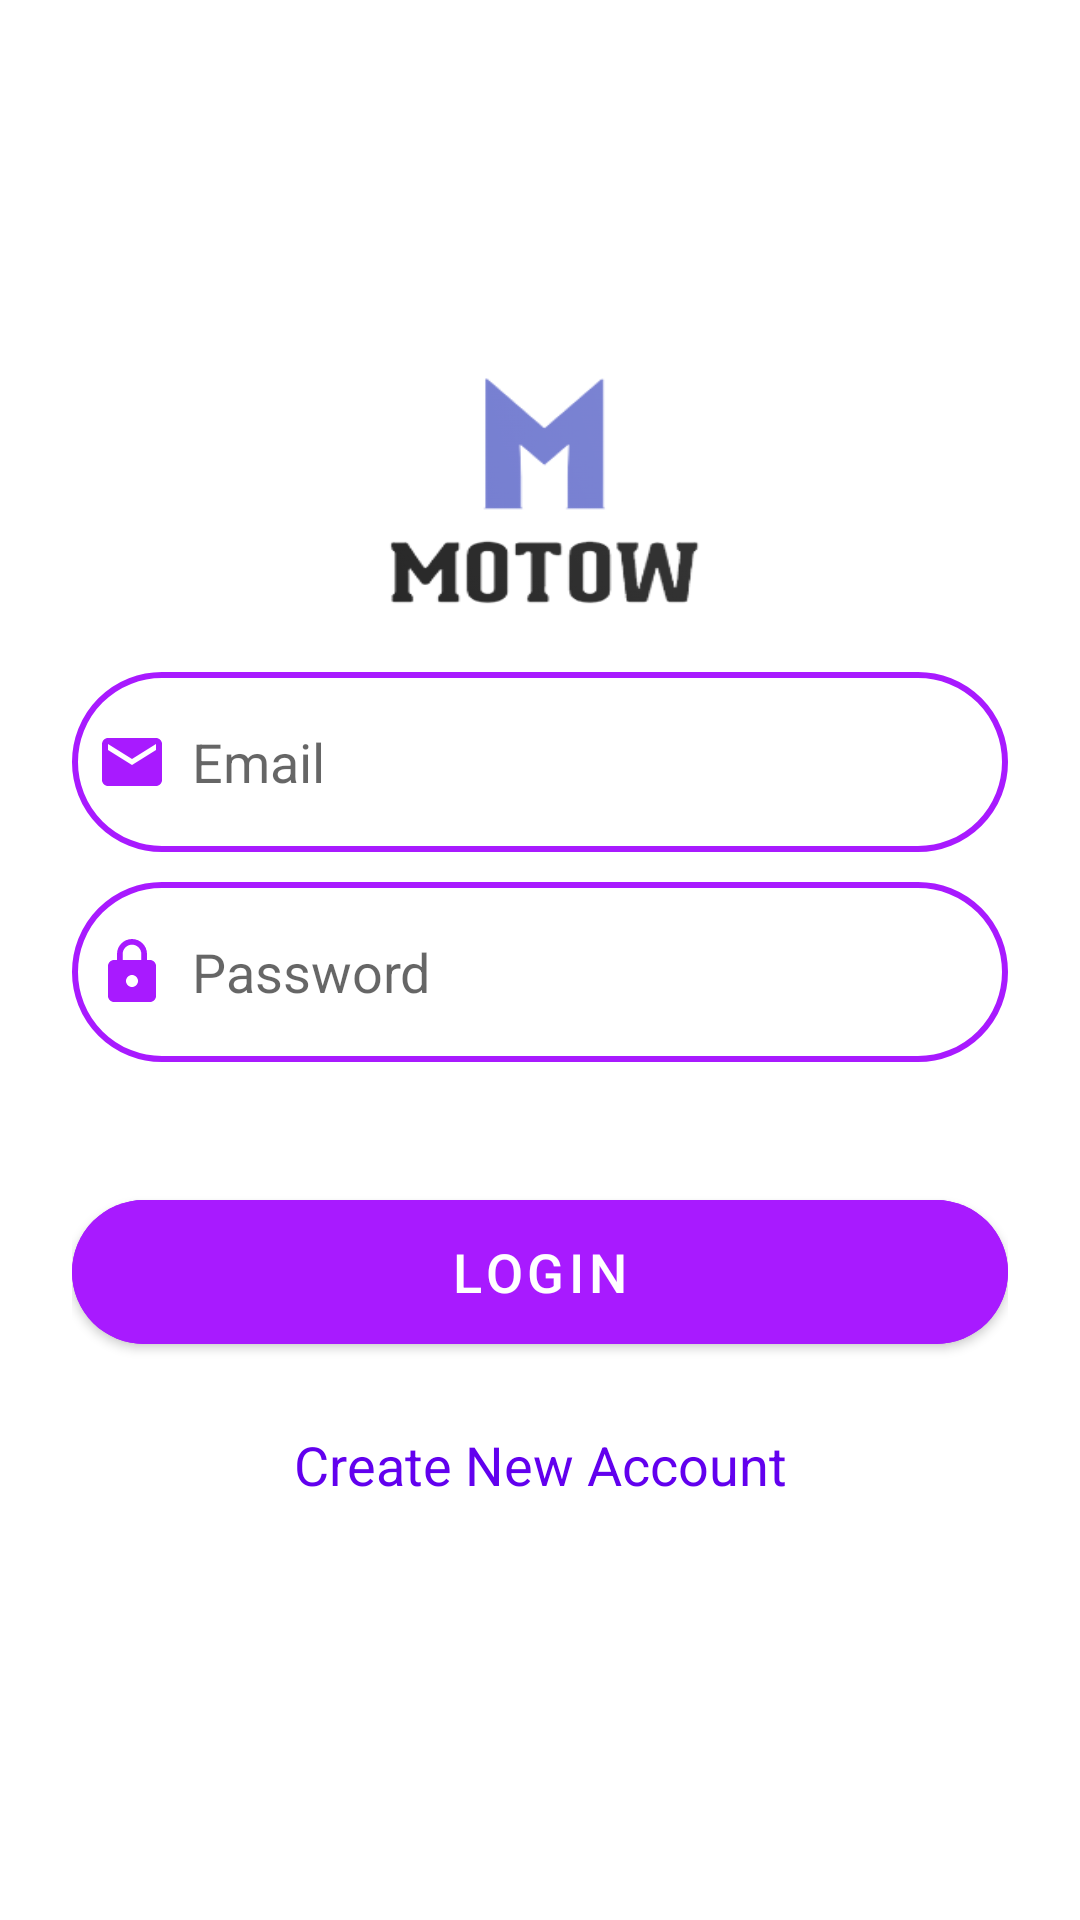

Here is an Android app screen rendered from its layout file. Give the layout XML and the strings, colors and styles it references.
<!-- AndroidManifest.xml: application theme Theme.MoTow -->
<!-- res/layout/activity_login.xml -->
<?xml version="1.0" encoding="utf-8"?>
<ScrollView xmlns:android="http://schemas.android.com/apk/res/android"
    xmlns:app="http://schemas.android.com/apk/res-auto"
    xmlns:tools="http://schemas.android.com/tools"
    android:layout_width="match_parent"
    android:layout_height="match_parent"
    android:clipToPadding="false"
    android:orientation="vertical"
    android:overScrollMode="never"
    android:padding="24dp"
    android:scrollbars="none"
    tools:context=".LoginActivity">

    <androidx.constraintlayout.widget.ConstraintLayout
        android:layout_width="match_parent"
        android:layout_height="wrap_content">

        <ImageView
            android:layout_width="200dp"
            android:layout_height="100dp"
            android:layout_marginTop="90dp"
            android:background="@drawable/logo"
            app:layout_constraintEnd_toEndOf="parent"
            app:layout_constraintStart_toStartOf="parent"
            app:layout_constraintTop_toTopOf="parent"
            tools:ignore="ContentDescription" />

        <EditText
            android:id="@+id/loginEmail"
            android:layout_width="match_parent"
            android:layout_height="60dp"
            android:layout_marginTop="200dp"
            android:background="@drawable/edit_text_borders"
            android:drawableLeft="@drawable/login_email"
            android:drawablePadding="8dp"
            android:hint="Email"
            android:imeOptions="actionDone"
            android:padding="8dp"
            app:layout_constraintEnd_toEndOf="parent"
            app:layout_constraintStart_toStartOf="parent"
            app:layout_constraintTop_toTopOf="parent"
            tools:ignore="Autofill,HardcodedText,RtlHardcoded,TextFields,VisualLintTextFieldSize" />

        <EditText
            android:id="@+id/loginPassword"
            android:layout_width="match_parent"
            android:layout_height="60dp"
            android:layout_marginTop="10dp"
            android:background="@drawable/edit_text_borders"
            android:drawableStart="@drawable/login_pass"
            android:drawablePadding="8dp"
            android:hint="Password"
            android:inputType="textPassword"
            android:padding="8dp"
            app:layout_constraintEnd_toEndOf="parent"
            app:layout_constraintStart_toStartOf="parent"
            app:layout_constraintTop_toBottomOf="@id/loginEmail"
            tools:ignore="Autofill,HardcodedText,VisualLintTextFieldSize" />

        <FrameLayout
            android:id="@+id/loginLayout"
            android:layout_width="match_parent"
            android:layout_height="wrap_content"
            android:layout_marginTop="20dp"
            android:animateLayoutChanges="true"
            app:layout_constraintEnd_toEndOf="parent"
            app:layout_constraintStart_toStartOf="parent"
            app:layout_constraintTop_toBottomOf="@id/loginPassword">

            <com.google.android.material.button.MaterialButton
                android:id="@+id/loginButton"
                android:layout_width="match_parent"
                android:layout_height="60dp"
                android:layout_marginTop="20dp"
                android:backgroundTint="@color/purple_200"
                android:imeOptions="actionDone"
                android:text="Login"
                android:textSize="18sp"
                app:cornerRadius="30dp"
                tools:ignore="HardcodedText,VisualLintButtonSize" />

            <ProgressBar
                android:id="@+id/progressBar"
                android:layout_width="25dp"
                android:layout_height="25dp"
                android:layout_gravity="center"
                android:visibility="invisible" />
        </FrameLayout>

        <TextView
            android:id="@+id/signupRedirect"
            android:layout_width="wrap_content"
            android:layout_height="wrap_content"
            android:layout_gravity="center"
            android:layout_marginTop="14dp"
            android:padding="8dp"
            android:text="Create New Account"
            android:textColor="@color/purple_500"
            android:textSize="18sp"
            app:layout_constraintEnd_toEndOf="parent"
            app:layout_constraintStart_toStartOf="parent"
            app:layout_constraintTop_toBottomOf="@id/loginLayout"
            tools:ignore="HardcodedText" />
    </androidx.constraintlayout.widget.ConstraintLayout>
</ScrollView>
<!-- resources referenced by this layout -->
<resources>
  <color name="purple_200">#A81AFF</color>
  <color name="purple_500">#FF6200EE</color>
  <!-- drawable edit_text_borders (drawable) -->
  <?xml version="1.0" encoding="utf-8"?>
  <shape xmlns:android="http://schemas.android.com/apk/res/android"
      android:shape="rectangle">
      <corners
          android:radius="200dp"/>
      <stroke
          android:color="@color/purple_200"
          android:width="2dp"/>
      <solid
          android:color="@color/white"/>
  </shape>
  <!-- drawable login_email (drawable) -->
  <vector android:height="24dp" android:tint="#A81AFF"
      android:viewportHeight="24" android:viewportWidth="24"
      android:width="24dp" xmlns:android="http://schemas.android.com/apk/res/android">
      <path android:fillColor="@android:color/white" android:pathData="M20,4L4,4c-1.1,0 -1.99,0.9 -1.99,2L2,18c0,1.1 0.9,2 2,2h16c1.1,0 2,-0.9 2,-2L22,6c0,-1.1 -0.9,-2 -2,-2zM20,8l-8,5 -8,-5L4,6l8,5 8,-5v2z"/>
  </vector>
  <!-- drawable login_pass (drawable) -->
  <vector android:height="24dp" android:tint="#A81AFF"
      android:viewportHeight="24" android:viewportWidth="24"
      android:width="24dp" xmlns:android="http://schemas.android.com/apk/res/android">
      <path android:fillColor="@android:color/white" android:pathData="M18,8h-1L17,6c0,-2.76 -2.24,-5 -5,-5S7,3.24 7,6v2L6,8c-1.1,0 -2,0.9 -2,2v10c0,1.1 0.9,2 2,2h12c1.1,0 2,-0.9 2,-2L20,10c0,-1.1 -0.9,-2 -2,-2zM12,17c-1.1,0 -2,-0.9 -2,-2s0.9,-2 2,-2 2,0.9 2,2 -0.9,2 -2,2zM15.1,8L8.9,8L8.9,6c0,-1.71 1.39,-3.1 3.1,-3.1 1.71,0 3.1,1.39 3.1,3.1v2z"/>
  </vector>
  <!-- drawable logo: png bitmap (drawable, 15439 bytes) -->
  <style name="Theme.MoTow" parent="Theme.MaterialComponents.Light.NoActionBar">
          
          <item name="colorPrimary">@color/lavender</item>
          <item name="colorPrimaryVariant">@color/lavender</item>
          <item name="colorOnPrimary">@color/white</item>
          
          <item name="colorSecondary">@color/teal_200</item>
          <item name="colorSecondaryVariant">@color/teal_700</item>
          <item name="colorOnSecondary">@color/black</item>
          
          <item name="android:statusBarColor">?attr/colorPrimaryVariant</item>
          
      </style>
  <color name="white">#FFFFFFFF</color>
  <color name="lavender">#8692f7</color>
  <color name="teal_200">#FF6200EE</color>
  <color name="teal_700">#FF3700B3</color>
  <color name="black">#FF000000</color>
</resources>
